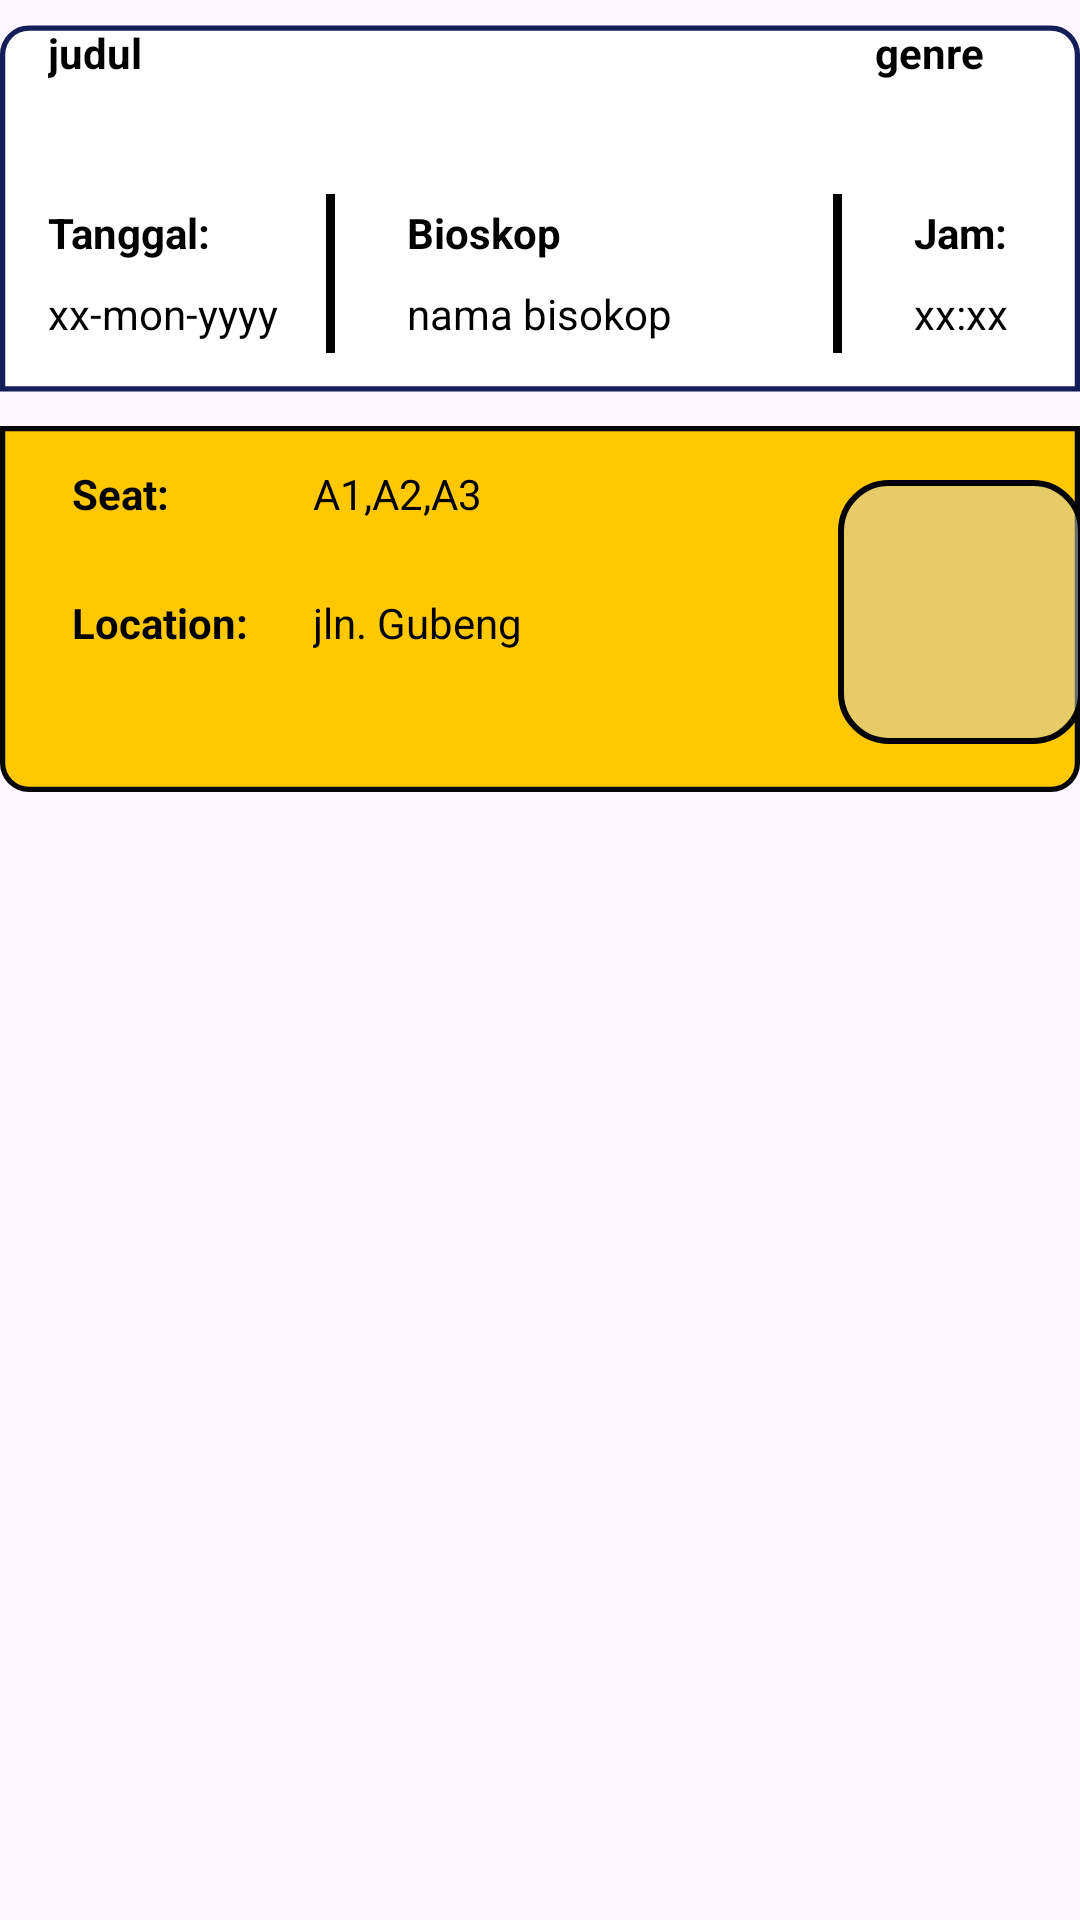

Here is an Android app screen rendered from its layout file. Give the layout XML and the strings, colors and styles it references.
<!-- AndroidManifest.xml: application theme Theme.ProjekAkhirPaba -->
<!-- res/layout/tiket.xml -->
<?xml version="1.0" encoding="utf-8"?>
<androidx.constraintlayout.widget.ConstraintLayout xmlns:android="http://schemas.android.com/apk/res/android"
    xmlns:app="http://schemas.android.com/apk/res-auto"
    xmlns:tools="http://schemas.android.com/tools"
    android:layout_width="match_parent"
    android:layout_height="wrap_content"
    android:layout_margin="8dp">

    <ImageView
        android:id="@+id/backgroundTicket"
        android:layout_width="match_parent"
        android:layout_height="139dp"
        android:src="@drawable/background_ticket"
        app:layout_constraintStart_toStartOf="parent"
        app:layout_constraintEnd_toEndOf="parent"
        app:layout_constraintTop_toTopOf="parent" />

    <TextView
        android:id="@+id/judulTiketFilm"
        android:layout_width="211dp"
        android:layout_height="36dp"
        android:layout_marginStart="16dp"
        android:layout_marginTop="8dp"
        android:text="judul"
        android:textColor="@color/black"
        android:textStyle="bold"
        app:layout_constraintStart_toStartOf="@+id/backgroundTicket"
        app:layout_constraintTop_toTopOf="@+id/backgroundTicket" />

    <TextView
        android:id="@+id/placeHoldertanggalTiketFilm"
        android:layout_width="wrap_content"
        android:layout_height="wrap_content"
        android:layout_marginTop="24dp"
        android:text="Tanggal:"
        android:textStyle="bold"
        android:textColor="@color/black"
        app:layout_constraintStart_toStartOf="@+id/judulTiketFilm"
        app:layout_constraintTop_toBottomOf="@+id/judulTiketFilm" />

    <TextView
        android:id="@+id/tanggalTiket"
        android:layout_width="wrap_content"
        android:layout_height="wrap_content"
        android:layout_marginTop="8dp"
        android:text="xx-mon-yyyy"
        android:textColor="@color/black"
        app:layout_constraintStart_toStartOf="@+id/placeHoldertanggalTiketFilm"
        app:layout_constraintTop_toBottomOf="@+id/placeHoldertanggalTiketFilm" />


    <TextView
        android:id="@+id/genre"
        android:layout_width="wrap_content"
        android:layout_height="wrap_content"
        android:layout_marginEnd="32dp"
        android:text="genre"
        android:textColor="@color/black"
        android:textStyle="bold"
        app:layout_constraintEnd_toEndOf="parent"
        app:layout_constraintTop_toTopOf="@+id/judulTiketFilm" />

    <View
        android:id="@+id/view"
        android:layout_width="3dp"
        android:layout_height="53dp"
        android:layout_marginStart="16dp"
        android:background="#000000"
        app:layout_constraintBottom_toBottomOf="@+id/tanggalTiket"
        app:layout_constraintStart_toEndOf="@+id/tanggalTiket"
        app:layout_constraintTop_toTopOf="@+id/placeHoldertanggalTiketFilm" />

    <TextView
        android:id="@+id/tempatPlaceholderBioskop"
        android:layout_width="wrap_content"
        android:layout_height="wrap_content"
        android:layout_marginStart="24dp"
        android:text="Bioskop"
        android:textStyle="bold"
        android:textColor="@color/black"
        app:layout_constraintStart_toEndOf="@+id/view"
        app:layout_constraintTop_toTopOf="@+id/placeHoldertanggalTiketFilm" />


    <TextView
        android:id="@+id/tempatBioskop"
        android:layout_width="126dp"
        android:layout_height="33dp"
        android:layout_marginTop="8dp"
        android:text="nama bisokop"
        android:textColor="@color/black"
        app:layout_constraintStart_toStartOf="@+id/tempatPlaceholderBioskop"
        app:layout_constraintTop_toBottomOf="@+id/tempatPlaceholderBioskop" />

    <View
        android:id="@+id/view2"
        android:layout_width="3dp"
        android:layout_height="53dp"
        android:layout_marginStart="16dp"
        android:background="#000000"
        app:layout_constraintStart_toEndOf="@+id/tempatBioskop"
        app:layout_constraintTop_toTopOf="@+id/view" />

    <TextView
        android:id="@+id/placeHolderJamTiketFilm"
        android:layout_width="wrap_content"
        android:layout_height="wrap_content"
        android:layout_marginStart="24dp"
        android:text="Jam:"
        android:textStyle="bold"
        android:textColor="@color/black"
        app:layout_constraintStart_toEndOf="@+id/view2"
        app:layout_constraintTop_toTopOf="@+id/tempatPlaceholderBioskop" />

    <TextView
        android:id="@+id/jamTiket"
        android:layout_width="wrap_content"
        android:layout_height="wrap_content"
        android:layout_marginTop="8dp"
        android:text="xx:xx"
        android:textColor="@color/black"
        app:layout_constraintStart_toStartOf="@+id/placeHolderJamTiketFilm"
        app:layout_constraintTop_toBottomOf="@+id/placeHolderJamTiketFilm" />

    <ImageView
        android:id="@+id/badanFilm"
        android:layout_width="match_parent"
        android:layout_height="150dp"
        android:src="@drawable/badan_film"
        tools:layout_editor_absoluteX="2dp"
        tools:layout_editor_absoluteY="154dp"
        app:layout_constraintStart_toStartOf="@id/backgroundTicket"
        app:layout_constraintTop_toBottomOf="@id/tempatBioskop" />

    <TextView
        android:id="@+id/placeHolderSeat"
        android:layout_width="wrap_content"
        android:layout_height="wrap_content"
        android:layout_marginStart="24dp"
        android:layout_marginTop="16dp"
        android:text="Seat:"
        android:textStyle="bold"
        android:textColor="@color/black"
        app:layout_constraintStart_toStartOf="@+id/badanFilm"
        app:layout_constraintTop_toBottomOf="@+id/backgroundTicket" />

    <TextView
        android:id="@+id/seat"
        android:layout_width="119dp"
        android:layout_height="33dp"
        android:layout_marginStart="48dp"
        android:text="A1,A2,A3"
        android:textColor="@color/black"
        app:layout_constraintStart_toEndOf="@+id/placeHolderSeat"
        app:layout_constraintTop_toTopOf="@+id/placeHolderSeat" />

    <TextView
        android:id="@+id/placeHolderLocation"
        android:layout_width="wrap_content"
        android:layout_height="wrap_content"
        android:layout_marginTop="24dp"
        android:text="Location:"
        android:textStyle="bold"
        android:textColor="@color/black"
        app:layout_constraintStart_toStartOf="@+id/placeHolderSeat"
        app:layout_constraintTop_toBottomOf="@+id/placeHolderSeat" />

    <TextView
        android:id="@+id/location"
        android:layout_width="159dp"
        android:layout_height="70dp"
        android:text="jln. Gubeng"
        android:textColor="@color/black"
        app:layout_constraintStart_toStartOf="@+id/seat"
        app:layout_constraintTop_toTopOf="@+id/placeHolderLocation" />

    <ImageView
        android:id="@+id/qrCode"
        android:layout_width="82dp"
        android:layout_height="88dp"
        android:layout_marginStart="16dp"
        android:layout_marginTop="32dp"
        android:src="@drawable/rounded_background"
        app:layout_constraintStart_toEndOf="@+id/location"
        app:layout_constraintTop_toTopOf="@+id/badanFilm" />


</androidx.constraintlayout.widget.ConstraintLayout>
<!-- resources referenced by this layout -->
<resources>
  <!-- drawable background_ticket (drawable) -->
  <?xml version="1.0" encoding="utf-8"?>
  <shape xmlns:android="http://schemas.android.com/apk/res/android">
  
      <solid android:color="#FFFFFF" />
      <corners
          android:topLeftRadius="10dp"
          android:topRightRadius="10dp"/>
      <stroke
          android:width="2dp"
          android:color="#141E59" />
      <padding
          android:left="10dp"
          android:top="10dp"
          android:right="10dp"
          android:bottom="10dp" />
      <size
          android:width="410dp"
          android:height="139dp" />
  </shape>
  <!-- drawable badan_film (drawable) -->
  <?xml version="1.0" encoding="utf-8"?>
  <shape xmlns:android="http://schemas.android.com/apk/res/android">
      <solid android:color="#ffc801" />
      <corners
          android:bottomLeftRadius="10dp"
          android:bottomRightRadius="10dp"/>
      <stroke
          android:width="2dp"
          android:color="#070607" />
  
      <size
          android:width="410dp"
          android:height="139dp" />
  </shape>
  <!-- drawable rounded_background (drawable) -->
  <?xml version="1.0" encoding="utf-8"?>
  <shape xmlns:android="http://schemas.android.com/apk/res/android"
      android:shape="rectangle">
      
      <corners android:radius="16dp" />
  
      
      <stroke
          android:width="2dp"
          android:color="#000000" />
  
      
      <solid android:color="#80D0D0D0" />
  
      
      <padding
          android:left="8dp"
          android:top="8dp"
          android:right="8dp"
          android:bottom="8dp" />
  </shape>
  <style name="Theme.ProjekAkhirPaba" parent="Base.Theme.ProjekAkhirPaba" />
  <style name="Base.Theme.ProjekAkhirPaba" parent="Theme.Material3.DayNight.NoActionBar">
          
          
      </style>
  <!-- not gathered from this repository: default colours our renderer supplied (Android Studio template values) -->
  <color name="black">#FF000000</color>
</resources>
